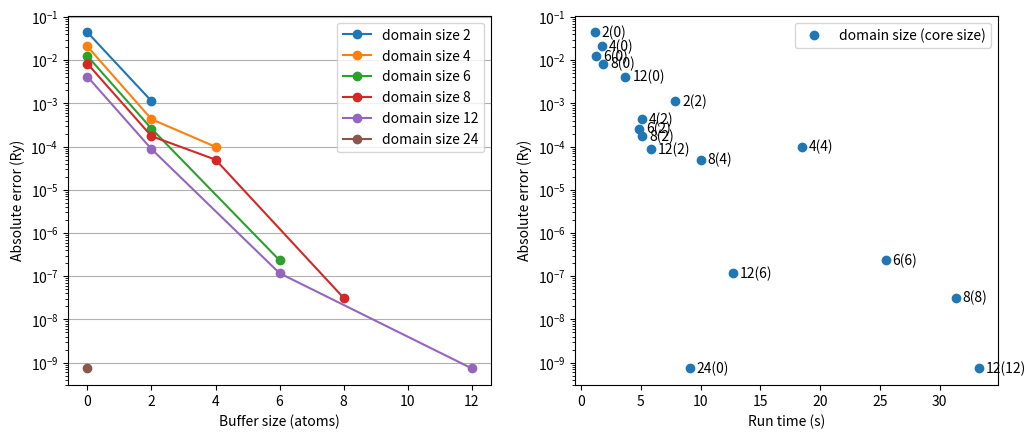

Write the Python code that produced this figure.
#/usr/bin/env python
"""
This file was generated automatically.
"""
from matplotlib import pyplot
pyplot.figure(figsize=(12, 4.8))
pyplot.subplot(121)
pyplot.semilogy([0, 2], [0.043961113380170502, 0.0011283223184967994], marker='o', label='domain size 2')
pyplot.semilogy([0, 2, 4], [0.020711482460093578, 0.00042983891867720558, 9.8499492917625275e-05], marker='o', label='domain size 4')
pyplot.semilogy([0, 2, 6], [0.012440991257090417, 0.00025964384559884479, 2.3232871626532869e-07], marker='o', label='domain size 6')
pyplot.semilogy([0, 2, 4, 8], [0.0082949240796494905, 0.00017398872799390119, 4.9730102176681612e-05, 3.1399530087128369e-08], marker='o', label='domain size 8')
pyplot.semilogy([0, 2, 6, 12], [0.0041469644941471984, 8.7359401867104225e-05, 1.167662802004088e-07, 7.3314154747095017e-10], marker='o', label='domain size 12')
pyplot.semilogy([0], [7.3316286375302298e-10], marker='o', label='domain size 24')
pyplot.grid(axis='y')
pyplot.xlabel('Buffer size (atoms)')
pyplot.ylabel('Absolute error (Ry)')
pyplot.legend()
pyplot.subplot(122)
pyplot.semilogy([1.1506249904632568, 7.895212888717651, 1.7437379360198975, 5.113121032714844, 18.503462076187134, 1.2666678428649902, 4.857753038406372, 25.462346076965332, 1.856816053390503, 5.140559911727905, 10.020945072174072, 31.331623077392578, 3.720329999923706, 5.84743595123291, 12.714019060134888, 33.2781081199646, 9.083842039108276], [0.043961113380170502, 0.0011283223184967994, 0.020711482460093578, 0.00042983891867720558, 9.8499492917625275e-05, 0.012440991257090417, 0.00025964384559884479, 2.3232871626532869e-07, 0.0082949240796494905, 0.00017398872799390119, 4.9730102176681612e-05, 3.1399530087128369e-08, 0.0041469644941471984, 8.7359401867104225e-05, 1.167662802004088e-07, 7.3314154747095017e-10, 7.3316286375302298e-10], marker='o', ls='None', label='domain size (core size)')
pyplot.annotate('2(0)', ha='left', va='center', xytext=(5, 0), xy=(1.1506249904632568, 0.043961113380170502), textcoords='offset points')
pyplot.annotate('2(2)', ha='left', va='center', xytext=(5, 0), xy=(7.895212888717651, 0.0011283223184967994), textcoords='offset points')
pyplot.annotate('4(0)', ha='left', va='center', xytext=(5, 0), xy=(1.7437379360198975, 0.020711482460093578), textcoords='offset points')
pyplot.annotate('4(2)', ha='left', va='center', xytext=(5, 0), xy=(5.113121032714844, 0.00042983891867720558), textcoords='offset points')
pyplot.annotate('4(4)', ha='left', va='center', xytext=(5, 0), xy=(18.503462076187134, 9.8499492917625275e-05), textcoords='offset points')
pyplot.annotate('6(0)', ha='left', va='center', xytext=(5, 0), xy=(1.2666678428649902, 0.012440991257090417), textcoords='offset points')
pyplot.annotate('6(2)', ha='left', va='center', xytext=(5, 0), xy=(4.857753038406372, 0.00025964384559884479), textcoords='offset points')
pyplot.annotate('6(6)', ha='left', va='center', xytext=(5, 0), xy=(25.462346076965332, 2.3232871626532869e-07), textcoords='offset points')
pyplot.annotate('8(0)', ha='left', va='center', xytext=(5, 0), xy=(1.856816053390503, 0.0082949240796494905), textcoords='offset points')
pyplot.annotate('8(2)', ha='left', va='center', xytext=(5, 0), xy=(5.140559911727905, 0.00017398872799390119), textcoords='offset points')
pyplot.annotate('8(4)', ha='left', va='center', xytext=(5, 0), xy=(10.020945072174072, 4.9730102176681612e-05), textcoords='offset points')
pyplot.annotate('8(8)', ha='left', va='center', xytext=(5, 0), xy=(31.331623077392578, 3.1399530087128369e-08), textcoords='offset points')
pyplot.annotate('12(0)', ha='left', va='center', xytext=(5, 0), xy=(3.720329999923706, 0.0041469644941471984), textcoords='offset points')
pyplot.annotate('12(2)', ha='left', va='center', xytext=(5, 0), xy=(5.84743595123291, 8.7359401867104225e-05), textcoords='offset points')
pyplot.annotate('12(6)', ha='left', va='center', xytext=(5, 0), xy=(12.714019060134888, 1.167662802004088e-07), textcoords='offset points')
pyplot.annotate('12(12)', ha='left', va='center', xytext=(5, 0), xy=(33.2781081199646, 7.3314154747095017e-10), textcoords='offset points')
pyplot.annotate('24(0)', ha='left', va='center', xytext=(5, 0), xy=(9.083842039108276, 7.3316286375302298e-10), textcoords='offset points')
pyplot.xlabel('Run time (s)')
pyplot.ylabel('Absolute error (Ry)')
pyplot.legend()
pyplot.show()

